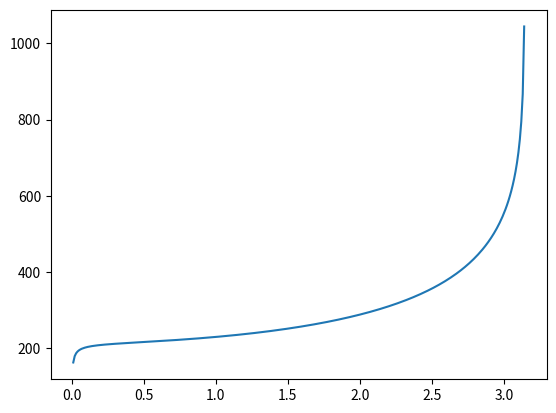

Write Python code to recreate this figure.
# -*- coding: utf-8 -*-
import matplotlib.pyplot as plt
import math

angstep = .01

func = lambda x, cosxmax: 1. / ((math.cos(x) - cosxmax)**.5)

def integrate(angmax):
	ang = angstep / 2.
	sum = 0
	cxm = math.cos(angmax)
	while ang < angmax:
		sum += func(ang, cxm)
		ang += angstep
	return sum

a = .01
da = .01
values = [[], []]
while a < math.pi:
	values[0].append(a)
	values[1].append(integrate(a))
	a += da

plt.plot(values[0], values[1])
plt.show()